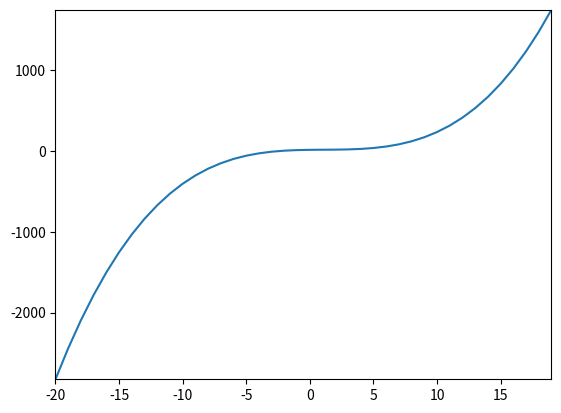

This chart was generated by the following Python code:
import matplotlib.pyplot as plt

if __name__ == "__main__":
    plt.show()
    x = list(range(-20, 20))
    y = [0.3*num**3-num**2+2*(num)+15 for num in x]
    plt.axis([min(x), max(x), min(y), max(y)])
    plt.plot(x, y)
    plt.show()